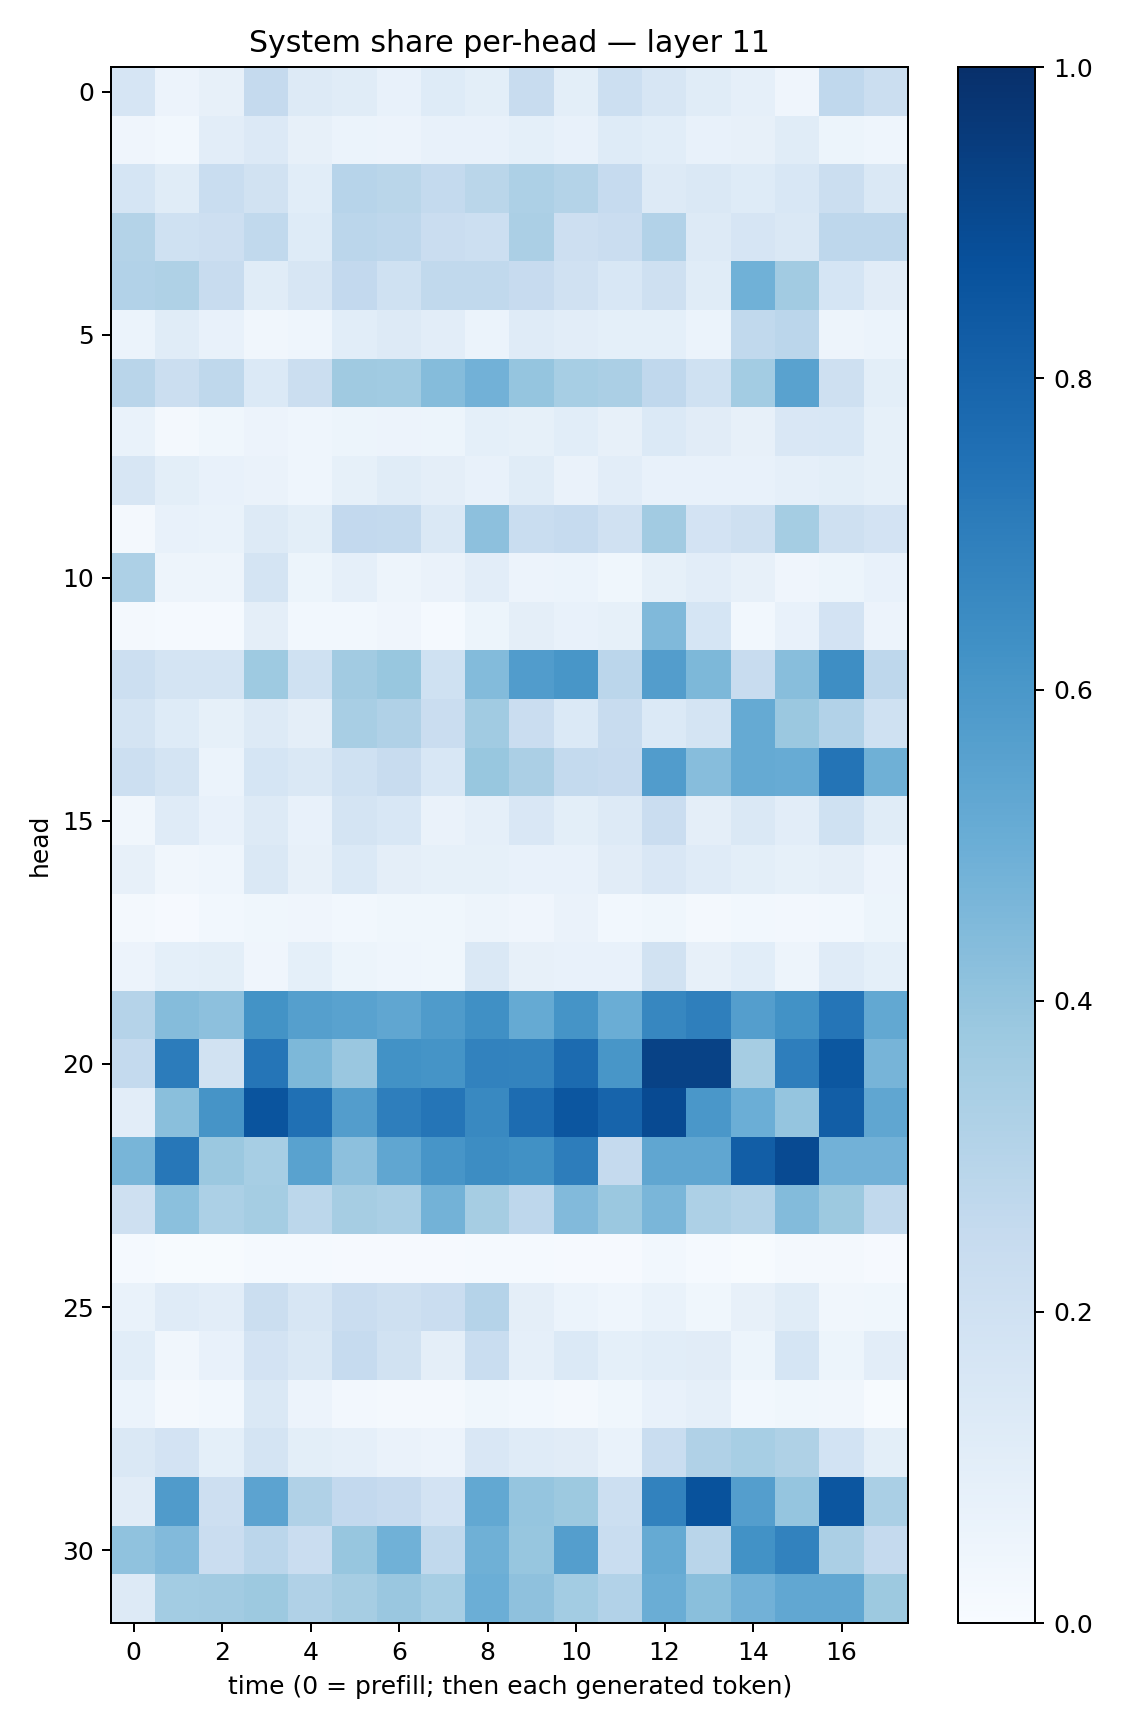

The data file committed next to this chart (first rows):
0.16534057, 0.058039214, 0.07946236, 0.25368863, 0.12862335, 0.11471575, 0.07572572, 0.12353428, 0.097829096, 0.23981099, 0.09995268, 0.21687715, 0.16344287, 0.11712688, 0.089669265, 0.041227054, 0.2691669, 0.22215843
0.04107, 0.02817, 0.1023, 0.1366, 0.08133, 0.06183, 0.05624, 0.07536, 0.07142, 0.0908, 0.07362, 0.1242, 0.1092, 0.0749, 0.07939, 0.1141, 0.05156, 0.04563
0.1698, 0.1164, 0.2307, 0.1882, 0.1087, 0.2956, 0.2874, 0.2546, 0.2887, 0.3262, 0.3053, 0.2481, 0.1319, 0.1448, 0.1219, 0.1526, 0.2205, 0.1429
0.3053, 0.2004, 0.2115, 0.2638, 0.1247, 0.2832, 0.2747, 0.2281, 0.2157, 0.3332, 0.2118, 0.2286, 0.3104, 0.1269, 0.1648, 0.1458, 0.2735, 0.2764
0.3123, 0.3236, 0.2378, 0.1152, 0.1614, 0.2604, 0.2023, 0.2628, 0.2634, 0.2445, 0.197, 0.1559, 0.2071, 0.1148, 0.4866, 0.3606, 0.168, 0.1111
0.05999, 0.1154, 0.07188, 0.03332, 0.04686, 0.1074, 0.1273, 0.1043, 0.06003, 0.1195, 0.1019, 0.09052, 0.09065, 0.06086, 0.2643, 0.2842, 0.04704, 0.05899
0.2925, 0.2263, 0.2699, 0.1377, 0.2196, 0.3694, 0.3658, 0.4365, 0.4835, 0.3956, 0.3444, 0.333, 0.2677, 0.2008, 0.3583, 0.5535, 0.205, 0.09925
0.0703, 0.02186, 0.03712, 0.05681, 0.04544, 0.05117, 0.05688, 0.05178, 0.0924, 0.08494, 0.1084, 0.08003, 0.1396, 0.1098, 0.07959, 0.1493, 0.153, 0.08369
0.1623, 0.0998, 0.07442, 0.06409, 0.0432, 0.08566, 0.1153, 0.09758, 0.0756, 0.1147, 0.0626, 0.1017, 0.07309, 0.07372, 0.07288, 0.08733, 0.101, 0.08545
0.01749, 0.07105, 0.0687, 0.1316, 0.1005, 0.2585, 0.2574, 0.1471, 0.417, 0.2306, 0.2474, 0.1961, 0.3632, 0.1826, 0.2067, 0.3519, 0.2082, 0.1816
0.3279, 0.0484, 0.04945, 0.1795, 0.05186, 0.08596, 0.04988, 0.06557, 0.1041, 0.05692, 0.05942, 0.0366, 0.08557, 0.1037, 0.07976, 0.04284, 0.05154, 0.07034
0.0214, 0.0132, 0.0153, 0.09441, 0.02885, 0.03097, 0.04081, 0.01538, 0.05391, 0.09403, 0.07442, 0.08584, 0.4485, 0.1705, 0.03108, 0.07196, 0.18, 0.05711
0.2151, 0.176, 0.1789, 0.3748, 0.2004, 0.3599, 0.3876, 0.2006, 0.4397, 0.5776, 0.6047, 0.2838, 0.5709, 0.4542, 0.2389, 0.4271, 0.6397, 0.2762
0.1769, 0.1236, 0.08237, 0.1282, 0.09594, 0.3428, 0.3193, 0.2285, 0.3645, 0.2275, 0.1384, 0.2371, 0.138, 0.1755, 0.5183, 0.3811, 0.3106, 0.2021
0.2164, 0.1783, 0.06111, 0.1713, 0.1445, 0.2028, 0.2389, 0.1531, 0.3891, 0.3346, 0.2551, 0.2457, 0.5757, 0.4298, 0.5159, 0.5094, 0.7374, 0.4919
0.03126, 0.1178, 0.07689, 0.1323, 0.07313, 0.1766, 0.1535, 0.06349, 0.08741, 0.1522, 0.09812, 0.129, 0.227, 0.09416, 0.1481, 0.1021, 0.2023, 0.1156
0.07839, 0.03276, 0.0453, 0.1439, 0.08024, 0.1375, 0.09564, 0.08565, 0.08252, 0.07116, 0.07378, 0.1104, 0.1495, 0.1188, 0.1011, 0.08279, 0.09509, 0.05732
0.01788, 0.007978, 0.02968, 0.03731, 0.04286, 0.02985, 0.03651, 0.03735, 0.04929, 0.04283, 0.06421, 0.02769, 0.03599, 0.01991, 0.02938, 0.025, 0.02878, 0.05459
0.0582, 0.091, 0.09829, 0.04101, 0.09095, 0.05172, 0.04686, 0.0386, 0.1408, 0.08109, 0.07297, 0.07271, 0.1905, 0.07899, 0.1067, 0.048, 0.1182, 0.0925
0.3016, 0.4363, 0.4174, 0.6195, 0.5653, 0.5515, 0.5344, 0.5821, 0.6296, 0.5173, 0.6143, 0.5017, 0.6652, 0.6935, 0.5671, 0.6245, 0.7342, 0.5247
0.2539, 0.707, 0.1905, 0.7336, 0.4547, 0.3831, 0.6239, 0.6165, 0.6818, 0.6775, 0.7702, 0.6052, 0.9282, 0.9284, 0.3485, 0.6986, 0.848, 0.4702
0.1025, 0.4255, 0.6114, 0.8622, 0.7538, 0.5724, 0.6955, 0.7317, 0.6573, 0.7658, 0.8525, 0.797, 0.8982, 0.5978, 0.4965, 0.3967, 0.8227, 0.5324
0.4666, 0.7246, 0.3812, 0.3473, 0.5538, 0.415, 0.5339, 0.6058, 0.6417, 0.6271, 0.7007, 0.2512, 0.5344, 0.5347, 0.8212, 0.8947, 0.4843, 0.4809
0.2094, 0.4202, 0.3286, 0.3546, 0.281, 0.3497, 0.3396, 0.4771, 0.3515, 0.2737, 0.4453, 0.3794, 0.4632, 0.3267, 0.3066, 0.438, 0.3763, 0.2632
0.0137, 0.004029, 0.006634, 0.01385, 0.0147, 0.01, 0.01053, 0.009101, 0.01321, 0.0126, 0.01157, 0.009037, 0.0279, 0.01541, 0.005235, 0.01833, 0.01949, 0.01023
0.06833, 0.121, 0.1052, 0.2197, 0.1625, 0.2281, 0.2097, 0.2293, 0.3045, 0.09496, 0.0595, 0.04424, 0.06674, 0.03831, 0.07944, 0.1164, 0.03373, 0.03826
0.1079, 0.03397, 0.07596, 0.1814, 0.1435, 0.2489, 0.1886, 0.09562, 0.2325, 0.08741, 0.1368, 0.0928, 0.1087, 0.112, 0.05464, 0.1685, 0.05307, 0.1053
0.06023, 0.0213, 0.02758, 0.1458, 0.05793, 0.02466, 0.02167, 0.01702, 0.03747, 0.02906, 0.01826, 0.03853, 0.07277, 0.08747, 0.03004, 0.03775, 0.03373, 0.007533
0.147, 0.182, 0.09235, 0.1765, 0.09828, 0.08601, 0.06256, 0.0561, 0.1503, 0.1184, 0.1096, 0.06815, 0.2336, 0.3185, 0.3459, 0.3214, 0.1862, 0.1012
0.1113, 0.5788, 0.2145, 0.5438, 0.3174, 0.2581, 0.2449, 0.1805, 0.5254, 0.3969, 0.3765, 0.2179, 0.683, 0.8697, 0.5671, 0.3949, 0.8539, 0.3385
0.4084, 0.442, 0.2304, 0.2836, 0.228, 0.3935, 0.4847, 0.2646, 0.4917, 0.3908, 0.5675, 0.2343, 0.5185, 0.2914, 0.6226, 0.6821, 0.335, 0.2509
0.1275, 0.3593, 0.3626, 0.3777, 0.3164, 0.3498, 0.3843, 0.3461, 0.4979, 0.414, 0.3569, 0.3096, 0.5021, 0.4228, 0.4817, 0.5307, 0.5304, 0.3752
